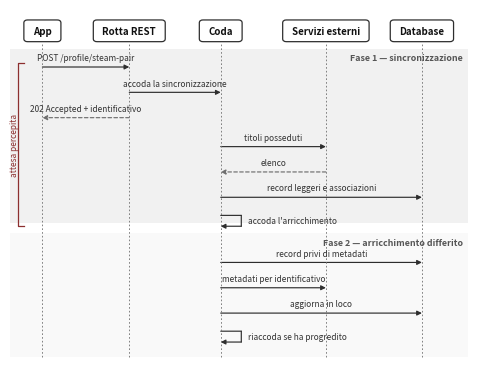

Recreate this plot in Python. (Note: this script raises an exception after producing the figure.)
#!/usr/bin/env python3
"""Figura 22 - Sequenza della sincronizzazione della libreria in due fasi.
Disegnata alla larghezza di stampa (textwidth = 15 cm)."""
import matplotlib
matplotlib.use("Agg")
import matplotlib.pyplot as plt
from matplotlib.patches import FancyBboxPatch, FancyArrowPatch, Rectangle

plt.rcParams.update({"font.family": "sans-serif"})
DARK, GREY = "#2E2E2E", "#6E6E6E"
BAND1, BAND2, ACCENT = "#F1F1F1", "#F9F9F9", "#8C2F2F"
FS_P, FS_M, FS_B = 7.0, 6.0, 6.4

fig, ax = plt.subplots(figsize=(5.9, 4.7))
ax.set_xlim(0, 100); ax.set_ylim(0, 100); ax.axis("off")
fig.canvas.draw(); REND = fig.canvas.get_renderer()

def tw(s, size, weight="normal"):
    t = ax.text(0, 0, s, fontsize=size, fontweight=weight)
    bb = t.get_window_extent(renderer=REND)
    p = ax.transData.inverted().transform([(bb.x0, 0), (bb.x1, 0)])
    t.remove(); return p[1][0] - p[0][0]

PARTS = ["App", "Rotta REST", "Coda", "Servizi esterni", "Database"]
X = [7.0, 26.0, 46.0, 69.0, 90.0]
TOP, BOT = 91.0, 4.0

ax.add_patch(Rectangle((0, 41.0), 100, 48.0, facecolor=BAND1, edgecolor="none"))
ax.add_patch(Rectangle((0, 4.0), 100, 34.0, facecolor=BAND2, edgecolor="none"))
ax.text(99.0, 87.8, "Fase 1 — sincronizzazione", ha="right", va="top",
        fontsize=FS_B, fontweight="bold", color="#555555")
ax.text(99.0, 36.8, "Fase 2 — arricchimento differito", ha="right", va="top",
        fontsize=FS_B, fontweight="bold", color="#555555")

for name, x in zip(PARTS, X):
    w = tw(name, FS_P, "bold") + 4.0
    ax.add_patch(FancyBboxPatch((x - w/2, TOP), w, 6.0,
        boxstyle="round,pad=0,rounding_size=0.8",
        facecolor="#FFFFFF", edgecolor=DARK, linewidth=0.9))
    ax.text(x, TOP + 3.0, name, ha="center", va="center",
            fontsize=FS_P, fontweight="bold", color="#111111")
    ax.plot([x, x], [BOT, TOP], color=GREY, linewidth=0.6, linestyle=(0, (2, 2.5)))

def msg(y, a, b, label, ret=False):
    x1, x2 = X[a], X[b]
    ax.add_patch(FancyArrowPatch((x1, y), (x2, y), arrowstyle="-|>",
        mutation_scale=7, linewidth=0.85, color=GREY if ret else DARK,
        linestyle=(0, (3, 2)) if ret else "-", shrinkA=0, shrinkB=0))
    ax.text((x1 + x2) / 2, y + 1.3, label, ha="center", va="bottom",
            fontsize=FS_M, color="#333333")

def selfmsg(y, a, label):
    x = X[a]
    for p1, p2, style in (((x, y), (x + 4.5, y), "-"),
                          ((x + 4.5, y), (x + 4.5, y - 3.0), "-"),
                          ((x + 4.5, y - 3.0), (x, y - 3.0), "-|>")):
        ax.add_patch(FancyArrowPatch(p1, p2, arrowstyle=style, mutation_scale=7,
            linewidth=0.85, color=DARK, shrinkA=0, shrinkB=0))
    ax.text(x + 6.0, y - 1.5, label, ha="left", va="center",
            fontsize=FS_M, color="#333333")

msg(84.0, 0, 1, "POST /profile/steam-pair")
msg(77.0, 1, 2, "accoda la sincronizzazione")
msg(70.0, 1, 0, "202 Accepted + identificativo", ret=True)
msg(62.0, 2, 3, "titoli posseduti")
msg(55.0, 3, 2, "elenco", ret=True)
msg(48.0, 2, 4, "record leggeri e associazioni")
selfmsg(43.0, 2, "accoda l'arricchimento")

msg(30.0, 2, 4, "record privi di metadati")
msg(23.0, 2, 3, "metadati per identificativo")
msg(16.0, 2, 4, "aggiorna in loco")
selfmsg(11.0, 2, "riaccoda se ha progredito")

# Attesa percepita: dalla richiesta al termine della fase 1
ax.plot([3.0, 1.6, 1.6, 3.0], [85.0, 85.0, 40.0, 40.0], color=ACCENT, linewidth=0.9)
ax.text(0.9, 62.5, "attesa percepita", ha="center", va="center", rotation=90,
        fontsize=FS_M, color=ACCENT)

out = "C:/Users/39392/Downloads/GameShelf/docs/figure/sync_due_fasi"
for e in ("pdf", "png"):
    fig.savefig(f"{out}.{e}", bbox_inches="tight", pad_inches=0.03, dpi=300)
print("ok")
